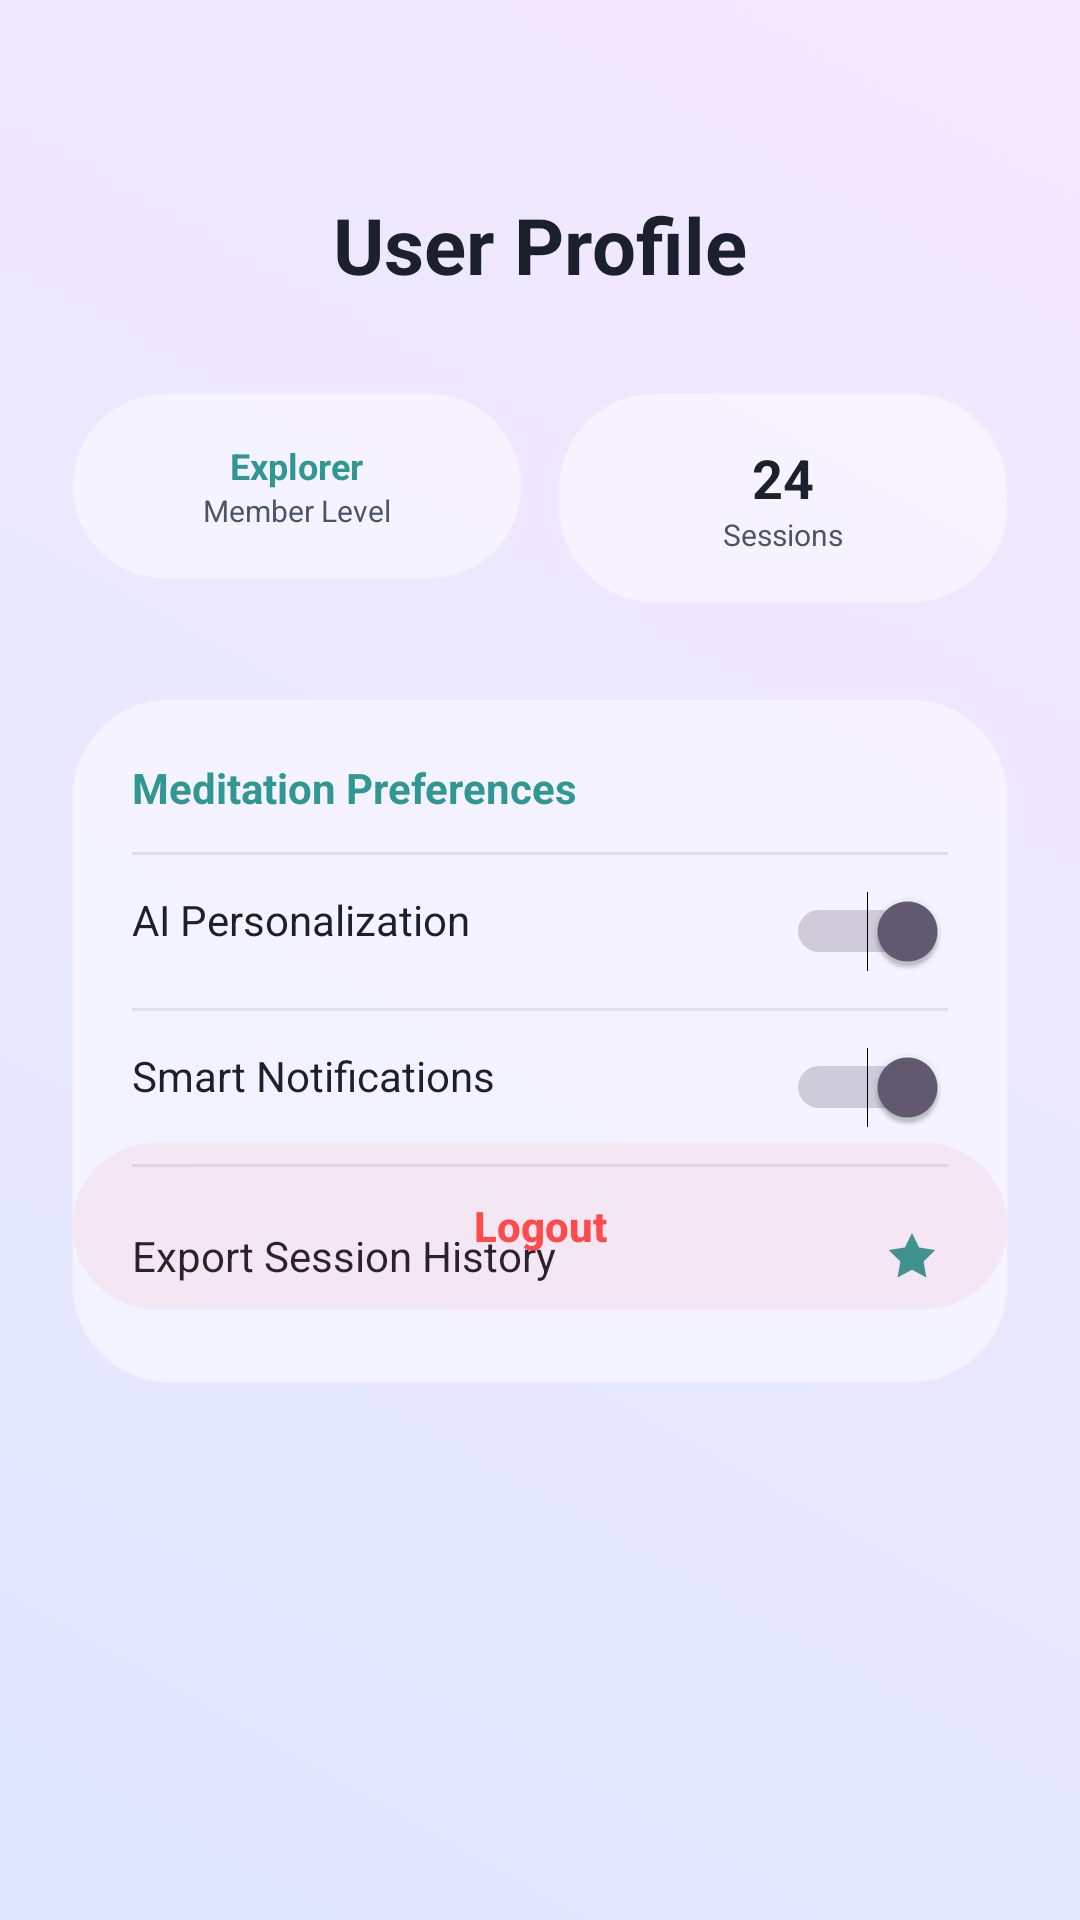

This screen was rendered from an Android layout file. Write that file and the resources it references.
<!-- AndroidManifest.xml: application theme Theme.ZenGraph -->
<!-- res/layout/activity_profile_settings.xml -->
<ScrollView xmlns:android="http://schemas.android.com/apk/res/android"
    xmlns:app="http://schemas.android.com/apk/res-auto"
    android:layout_width="match_parent"
    android:layout_height="match_parent"
    android:background="@drawable/bg_ethereal_gradient"
    android:fillViewport="true">

    <androidx.constraintlayout.widget.ConstraintLayout
        android:layout_width="match_parent"
        android:layout_height="wrap_content"
        android:paddingBottom="40dp">

        <TextView
            android:id="@+id/profileTitle"
            android:layout_width="wrap_content"
            android:layout_height="wrap_content"
            android:layout_marginTop="64dp"
            android:text="User Profile"
            android:textColor="@color/text_primary"
            android:textSize="26sp"
            android:textStyle="bold"
            app:layout_constraintEnd_toEndOf="parent"
            app:layout_constraintStart_toStartOf="parent"
            app:layout_constraintTop_toTopOf="parent" />

        
        <LinearLayout
            android:id="@+id/userStatsRow"
            android:layout_width="match_parent"
            android:layout_height="wrap_content"
            android:layout_marginHorizontal="24dp"
            android:layout_marginTop="32dp"
            android:orientation="horizontal"
            app:layout_constraintTop_toBottomOf="@id/profileTitle">

            <LinearLayout
                android:layout_width="0dp"
                android:layout_height="wrap_content"
                android:layout_weight="1"
                android:background="@drawable/bg_glass_card"
                android:backgroundTint="@color/glass_white_less"
                android:gravity="center"
                android:orientation="vertical"
                android:padding="16dp">
                <TextView
                    android:id="@+id/lvlBadge"
                    android:layout_width="wrap_content"
                    android:layout_height="wrap_content"
                    android:text="Explorer"
                    android:textColor="@color/accent_teal"
                    android:textSize="12sp"
                    android:textStyle="bold" />
                <TextView
                    android:layout_width="wrap_content"
                    android:layout_height="wrap_content"
                    android:text="Member Level"
                    android:textColor="@color/text_secondary"
                    android:textSize="10sp" />
            </LinearLayout>

            <LinearLayout
                android:layout_width="0dp"
                android:layout_height="wrap_content"
                android:layout_marginStart="12dp"
                android:layout_weight="1"
                android:background="@drawable/bg_glass_card"
                android:backgroundTint="@color/glass_white_less"
                android:gravity="center"
                android:orientation="vertical"
                android:padding="16dp">
                <TextView
                    android:id="@+id/totalSessionCount"
                    android:layout_width="wrap_content"
                    android:layout_height="wrap_content"
                    android:text="24"
                    android:textColor="@color/text_primary"
                    android:textSize="18sp"
                    android:textStyle="bold" />
                <TextView
                    android:layout_width="wrap_content"
                    android:layout_height="wrap_content"
                    android:text="Sessions"
                    android:textColor="@color/text_secondary"
                    android:textSize="10sp" />
            </LinearLayout>
        </LinearLayout>

        
        <LinearLayout
            android:layout_width="match_parent"
            android:layout_height="wrap_content"
            android:layout_marginHorizontal="24dp"
            android:layout_marginTop="32dp"
            android:background="@drawable/bg_glass_card"
            android:backgroundTint="@color/glass_white_less"
            android:orientation="vertical"
            android:padding="20dp"
            app:layout_constraintTop_toBottomOf="@id/userStatsRow">

            <TextView
                android:layout_width="wrap_content"
                android:layout_height="wrap_content"
                android:text="Meditation Preferences"
                android:textColor="@color/accent_teal"
                android:textSize="14sp"
                android:textStyle="bold" />

            <View android:layout_width="match_parent" android:layout_height="1dp" android:background="#15000000" android:layout_marginVertical="12dp"/>

            <RelativeLayout android:layout_width="match_parent" android:layout_height="wrap_content">
                <TextView android:layout_width="wrap_content" android:layout_height="wrap_content" android:text="AI Personalization" android:textColor="@color/text_primary"/>
                <Switch android:layout_width="wrap_content" android:layout_height="wrap_content" android:layout_alignParentRight="true" android:checked="true"/>
            </RelativeLayout>

            <View android:layout_width="match_parent" android:layout_height="1dp" android:background="#15000000" android:layout_marginVertical="12dp"/>

            <RelativeLayout android:layout_width="match_parent" android:layout_height="wrap_content">
                <TextView android:layout_width="wrap_content" android:layout_height="wrap_content" android:text="Smart Notifications" android:textColor="@color/text_primary"/>
                <Switch android:layout_width="wrap_content" android:layout_height="wrap_content" android:layout_alignParentRight="true" android:checked="true"/>
            </RelativeLayout>

            <View android:layout_width="match_parent" android:layout_height="1dp" android:background="#15000000" android:layout_marginVertical="12dp"/>

            <TextView 
                android:layout_width="match_parent" 
                android:layout_height="wrap_content" 
                android:text="Export Session History" 
                android:textColor="@color/text_primary" 
                android:paddingVertical="8dp" 
                android:drawableRight="@drawable/ic_star" 
                app:drawableTint="@color/accent_teal"/>

        </LinearLayout>

        <android.widget.Button
            android:id="@+id/btnLogout"
            android:layout_width="match_parent"
            android:layout_height="56dp"
            android:layout_marginHorizontal="24dp"
            android:layout_marginTop="40dp"
            android:layout_marginBottom="24dp"
            android:background="@drawable/bg_glass_card"
            android:backgroundTint="#15FF4B4B"
            android:text="Logout"
            android:textAllCaps="false"
            android:textColor="#FF4B4B"
            android:textStyle="bold"
            app:layout_constraintTop_toBottomOf="@id/userStatsRow"
            app:layout_constraintBottom_toBottomOf="parent" />

    </androidx.constraintlayout.widget.ConstraintLayout>
</ScrollView>
<!-- resources referenced by this layout -->
<resources>
  <color name="accent_teal">#319795</color>
  <color name="glass_white_less">#99FFFFFF</color>
  <color name="text_primary">#1A202C</color>
  <color name="text_secondary">#4A5568</color>
  <!-- drawable bg_ethereal_gradient (drawable) -->
  <?xml version="1.0" encoding="utf-8"?>
  <shape xmlns:android="http://schemas.android.com/apk/res/android"
      android:shape="rectangle">
      <gradient
          android:startColor="@color/ethereal_bg_start"
          android:endColor="@color/ethereal_bg_end"
          android:angle="45" />
  </shape>
  <!-- drawable bg_glass_card (drawable) -->
  <?xml version="1.0" encoding="utf-8"?>
  <shape xmlns:android="http://schemas.android.com/apk/res/android"
      android:shape="rectangle">
      <solid android:color="@color/glass_white" />
      <corners android:radius="32dp" />
      <stroke
          android:width="1dp"
          android:color="@color/glass_border" />
  </shape>
  <!-- drawable ic_star (drawable) -->
  <vector xmlns:android="http://schemas.android.com/apk/res/android"
      android:width="24dp"
      android:height="24dp"
      android:viewportWidth="24"
      android:viewportHeight="24">
      <path
          android:fillColor="#FFFFFFFF"
          android:pathData="M11.99,2l2.39,4.87 5.38,0.79-3.89,3.8 0.92,5.35-4.8,-2.53-4.8,2.53 0.92,-5.35-3.89,-3.8 5.38,-0.79L11.99,2z" />
  </vector>
  <style name="Theme.ZenGraph" parent="Base.Theme.ZenGraph">
          <item name="android:statusBarColor">@color/ethereal_bg_start</item>
          <item name="android:windowLightStatusBar" tools:targetApi="m">true</item>
          <item name="android:navigationBarColor">@color/ethereal_bg_end</item>
      </style>
  <color name="ethereal_bg_start">#E0E7FF</color>
  <color name="ethereal_bg_end">#F3E8FF</color>
  <color name="glass_white">#CCFFFFFF</color>
  <color name="glass_border">#66FFFFFF</color>
  <style name="Base.Theme.ZenGraph" parent="Theme.Material3.DayNight.NoActionBar">
          <item name="colorPrimary">@color/accent_teal</item>
          <item name="android:windowBackground">@drawable/bg_ethereal_gradient</item>
          <item name="android:textColorPrimary">@color/text_primary</item>
          <item name="android:textColorSecondary">@color/text_secondary</item>
      </style>
</resources>
